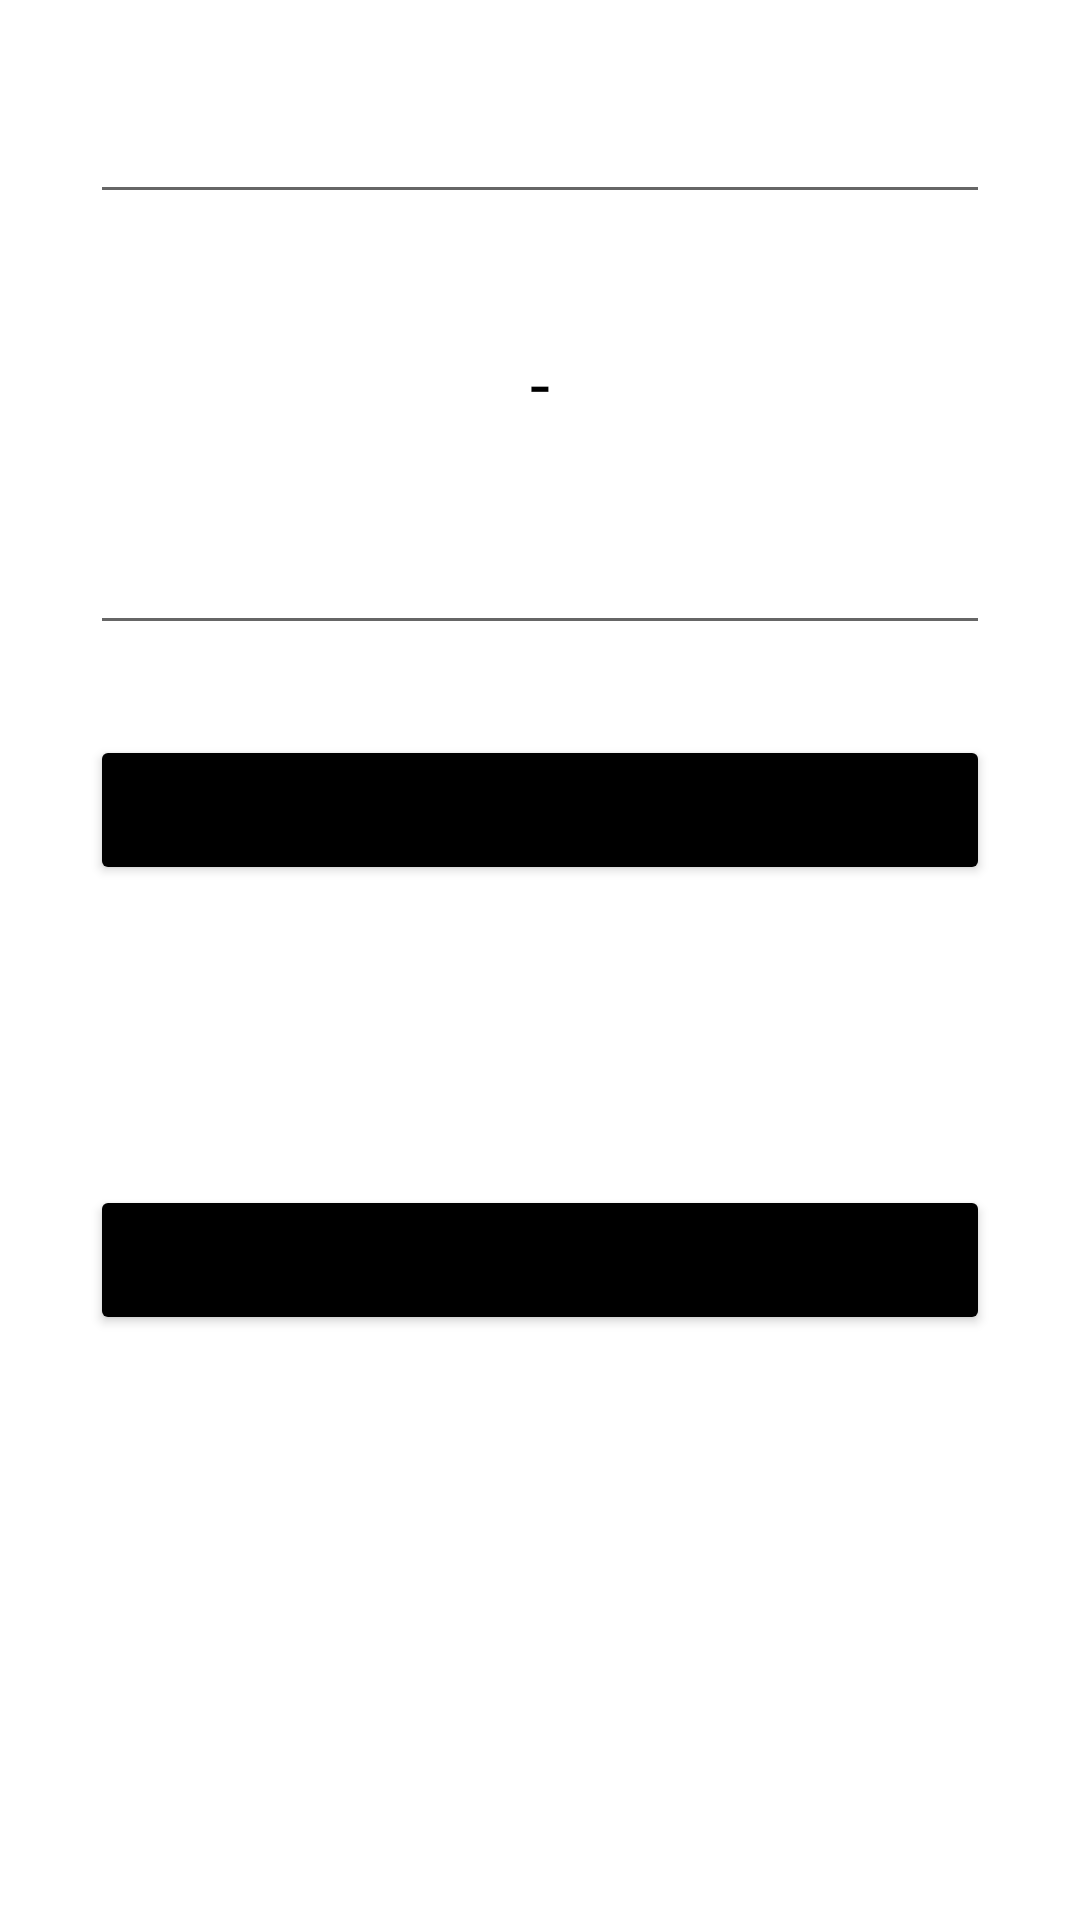

Write the Android layout XML for this screen, with the resource values it uses.
<!-- AndroidManifest.xml: application theme Theme.Mini_Apps_Calculator_Choix -->
<!-- res/layout/activity_difference.xml -->
<?xml version="1.0" encoding="utf-8"?>
<LinearLayout
    xmlns:android="http://schemas.android.com/apk/res/android"
    android:layout_width="match_parent"
    android:layout_height="match_parent"
    android:orientation="vertical">

    <EditText
        android:id="@+id/firstNumber"
        android:layout_width="300dp"
        android:layout_height="wrap_content"
        android:layout_gravity="center"
        android:layout_marginTop="30dp"/>
    <TextView
        android:id="@+id/txt"
        android:layout_width="match_parent"
        android:layout_height="wrap_content"
        android:text="-"
        android:textSize="24sp"
        android:textColor="@color/black"
        android:layout_marginTop="40dp"
        android:textAlignment="center"/>
    <EditText
        android:id="@+id/secondNumber"
        android:layout_width="300dp"
        android:layout_height="wrap_content"
        android:layout_gravity="center"
        android:layout_marginTop="30dp"/>


    <Button
        android:id="@+id/btnDifference"
        android:layout_width="300dp"
        android:layout_height="50dp"
        android:text="DIFFERENCE"
        android:textSize="20sp"
        android:backgroundTint="@color/black"
        android:layout_marginTop="30dp"
        android:layout_gravity="center"/>
    <Button
        android:id="@+id/btnRtr"
        android:layout_width="300dp"
        android:layout_height="50dp"
        android:text="Retour"
        android:textSize="20sp"
        android:backgroundTint="@color/black"
        android:layout_marginTop="100dp"
        android:layout_gravity="center"/>

</LinearLayout>
<!-- resources referenced by this layout -->
<resources>
  <style name="Theme.Mini_Apps_Calculator_Choix" parent="Theme.MaterialComponents.DayNight.NoActionBar">
          
          <item name="colorPrimary">@color/purple_500</item>
          <item name="colorPrimaryVariant">@color/black</item>
          <item name="colorOnPrimary">@color/white</item>
          
          <item name="colorSecondary">@color/teal_200</item>
          <item name="colorSecondaryVariant">@color/teal_700</item>
          <item name="colorOnSecondary">@color/black</item>
          
          <item name="android:statusBarColor">?attr/colorPrimaryVariant</item>
          
      </style>
  <!-- not gathered from this repository: default colours our renderer supplied (Android Studio template values) -->
  <color name="purple_500">#FF6200EE</color>
  <color name="teal_200">#FF03DAC5</color>
  <color name="teal_700">#FF018786</color>
  <color name="black">#FF000000</color>
  <color name="white">#FFFFFFFF</color>
</resources>
